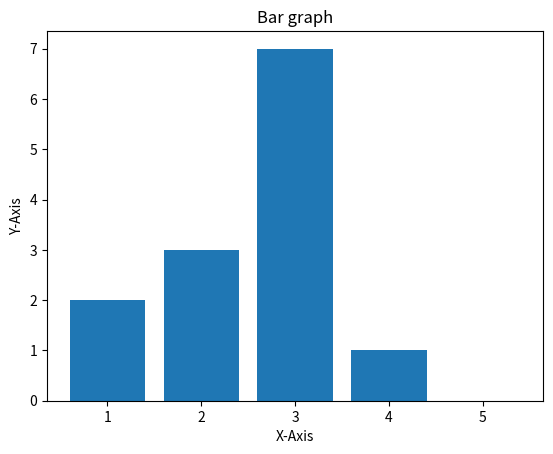

Write the Python code that produced this figure.
import matplotlib.pyplot as plt

x = [1, 2, 3, 4, 5]
y = [2, 3, 7, 1, 0]

title = "Bar graph"
xaxis = "X-Axis"
yaxis = "Y-Axis"

plt.title(title)
plt.xlabel(xaxis)
plt.ylabel(yaxis)

plt.bar(x, y)
plt.show()